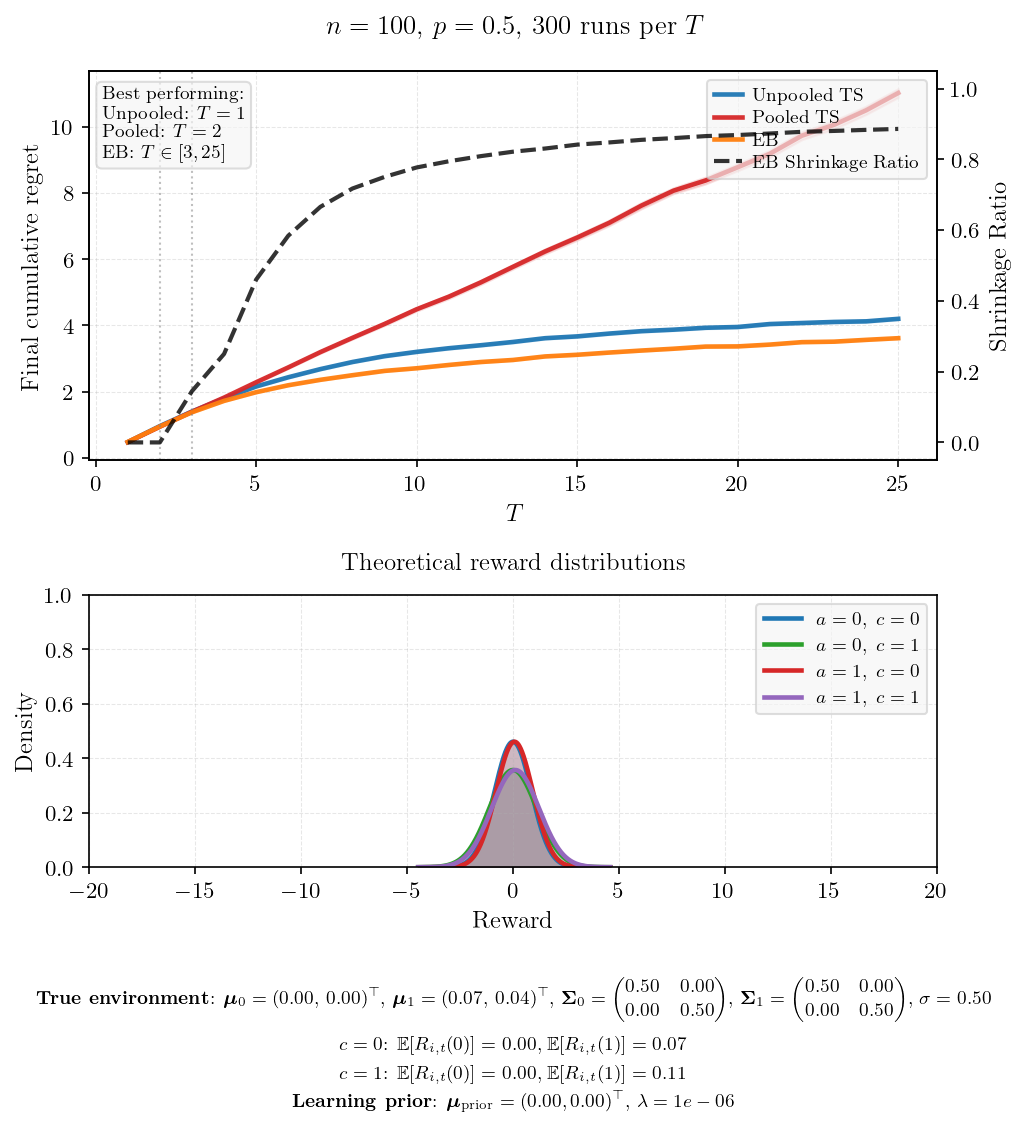

The data file committed next to this chart (first rows):
T, mean_unpooled, se_unpooled, mean_pooled, se_pooled, mean_eb, se_eb, final_shrinkage, winner
1, 0.4761, 0.0040, 0.4769, 0.0039, 0.4827, 0.0042, 0.0000, Unpooled
2, 0.9617, 0.0061, 0.9422, 0.0062, 0.9488, 0.0064, 0.0000, Pooled
3, 1.401, 0.0080, 1.394, 0.0083, 1.378, 0.0079, 0.1448, EB
4, 1.795, 0.0097, 1.821, 0.0111, 1.722, 0.0091, 0.2500, EB
5, 2.157, 0.0104, 2.284, 0.0134, 1.984, 0.0097, 0.4602, EB
6, 2.435, 0.0122, 2.733, 0.0166, 2.194, 0.0107, 0.5841, EB
7, 2.681, 0.0127, 3.195, 0.0185, 2.358, 0.0117, 0.6657, EB
8, 2.896, 0.0125, 3.626, 0.0200, 2.498, 0.0109, 0.7175, EB
9, 3.073, 0.0145, 4.046, 0.0245, 2.628, 0.0126, 0.7503, EB
10, 3.202, 0.0138, 4.489, 0.0276, 2.707, 0.0112, 0.7770, EB
11, 3.312, 0.0150, 4.868, 0.0311, 2.807, 0.0114, 0.7944, EB
12, 3.403, 0.0138, 5.302, 0.0330, 2.896, 0.0114, 0.8090, EB
13, 3.501, 0.0161, 5.77, 0.0338, 2.958, 0.0113, 0.8215, EB
14, 3.615, 0.0139, 6.234, 0.0382, 3.064, 0.0117, 0.8305, EB
15, 3.67, 0.0164, 6.654, 0.0405, 3.115, 0.0120, 0.8415, EB
16, 3.755, 0.0151, 7.1, 0.0431, 3.182, 0.0123, 0.8477, EB
17, 3.827, 0.0153, 7.617, 0.0479, 3.242, 0.0114, 0.8550, EB
18, 3.873, 0.0149, 8.069, 0.0453, 3.297, 0.0115, 0.8599, EB
19, 3.93, 0.0154, 8.377, 0.0528, 3.362, 0.0113, 0.8656, EB
20, 3.954, 0.0160, 8.776, 0.0548, 3.368, 0.0122, 0.8686, EB
21, 4.043, 0.0163, 9.183, 0.0580, 3.422, 0.0124, 0.8729, EB
22, 4.074, 0.0155, 9.73, 0.0624, 3.496, 0.0126, 0.8777, EB
23, 4.106, 0.0159, 10.06, 0.0655, 3.51, 0.0119, 0.8802, EB
24, 4.124, 0.0154, 10.5, 0.0655, 3.565, 0.0124, 0.8832, EB
25, 4.199, 0.0154, 11.02, 0.0686, 3.615, 0.0124, 0.8859, EB
